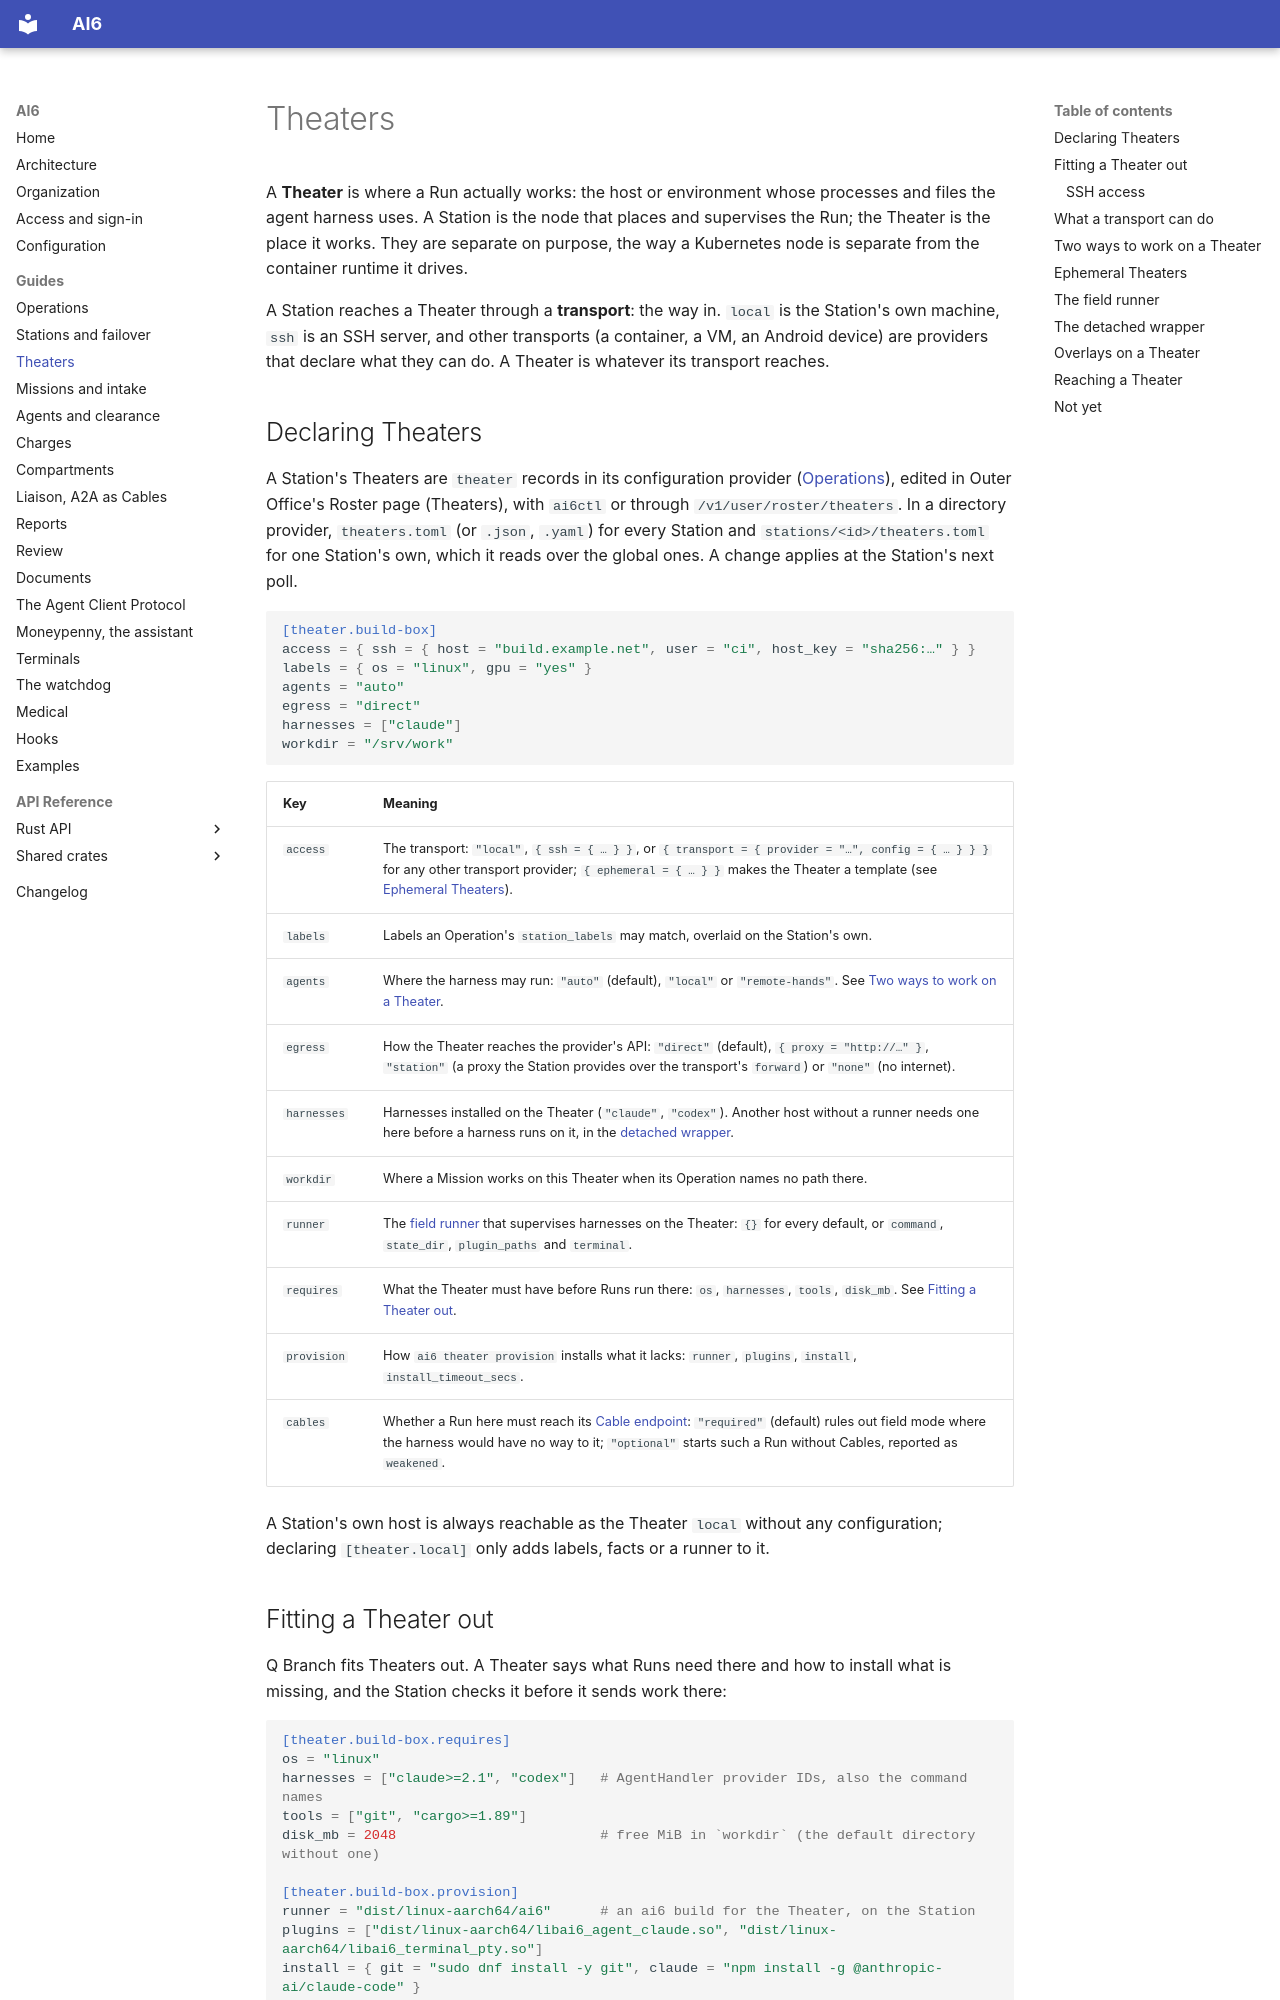

repository: jose-pr/ai6 · page: theaters/index.html · generator: mkdocs

# Theaters

A **Theater** is where a Run actually works: the host or environment whose processes
and files the agent harness uses. A Station is the node that places and supervises the
Run; the Theater is the place it works. They are separate on purpose, the way a
Kubernetes node is separate from the container runtime it drives.

A Station reaches a Theater through a **transport**: the way in. `local` is the Station's own
machine, `ssh` is an SSH server, and other transports (a container, a VM, an Android device)
are providers that declare what they can do. A Theater is whatever its transport reaches.

## Declaring Theaters

A Station's Theaters are `theater` records in its configuration provider
([Operations](operations.md#where-configuration-comes-from)), edited in Outer Office's Roster page (Theaters), with `ai6ctl` or through `/v1/user/roster/theaters`. In a directory provider, `theaters.toml`
(or `.json`, `.yaml`) for every Station and `stations/<id>/theaters.toml` for one Station's
own, which it reads over the global ones. A change applies at the Station's next poll.

```toml
[theater.build-box]
access = { ssh = { host = "build.example.net", user = "ci", host_key = "sha256:…" } }
labels = { os = "linux", gpu = "yes" }
agents = "auto"
egress = "direct"
harnesses = ["claude"]
workdir = "/srv/work"
```

| Key | Meaning |
| --- | --- |
| `access` | The transport: `"local"`, `{ ssh = { … } }`, or `{ transport = { provider = "…", config = { … } } }` for any other transport provider; `{ ephemeral = { … } }` makes the Theater a template (see [Ephemeral Theaters](#ephemeral-theaters)). |
| `labels` | Labels an Operation's `station_labels` may match, overlaid on the Station's own. |
| `agents` | Where the harness may run: `"auto"` (default), `"local"` or `"remote-hands"`. See [Two ways to work on a Theater](#two-ways-to-work-on-a-theater). |
| `egress` | How the Theater reaches the provider's API: `"direct"` (default), `{ proxy = "http://…" }`, `"station"` (a proxy the Station provides over the transport's `forward`) or `"none"` (no internet). |
| `harnesses` | Harnesses installed on the Theater (`"claude"`, `"codex"`). Another host without a runner needs one here before a harness runs on it, in the [detached wrapper](#the-detached-wrapper). |
| `workdir` | Where a Mission works on this Theater when its Operation names no path there. |
| `runner` | The [field runner](#the-field-runner) that supervises harnesses on the Theater: `{}` for every default, or `command`, `state_dir`, `plugin_paths` and `terminal`. |
| `requires` | What the Theater must have before Runs run there: `os`, `harnesses`, `tools`, `disk_mb`. See [Fitting a Theater out](#fitting-a-theater-out). |
| `provision` | How `ai6 theater provision` installs what it lacks: `runner`, `plugins`, `install`, `install_timeout_secs`. |
| `cables` | Whether a Run here must reach its [Cable endpoint](agents.md#cables): `"required"` (default) rules out field mode where the harness would have no way to it; `"optional"` starts such a Run without Cables, reported as `weakened`. |

A Station's own host is always reachable as the Theater `local` without any configuration;
declaring `[theater.local]` only adds labels, facts or a runner to it.
